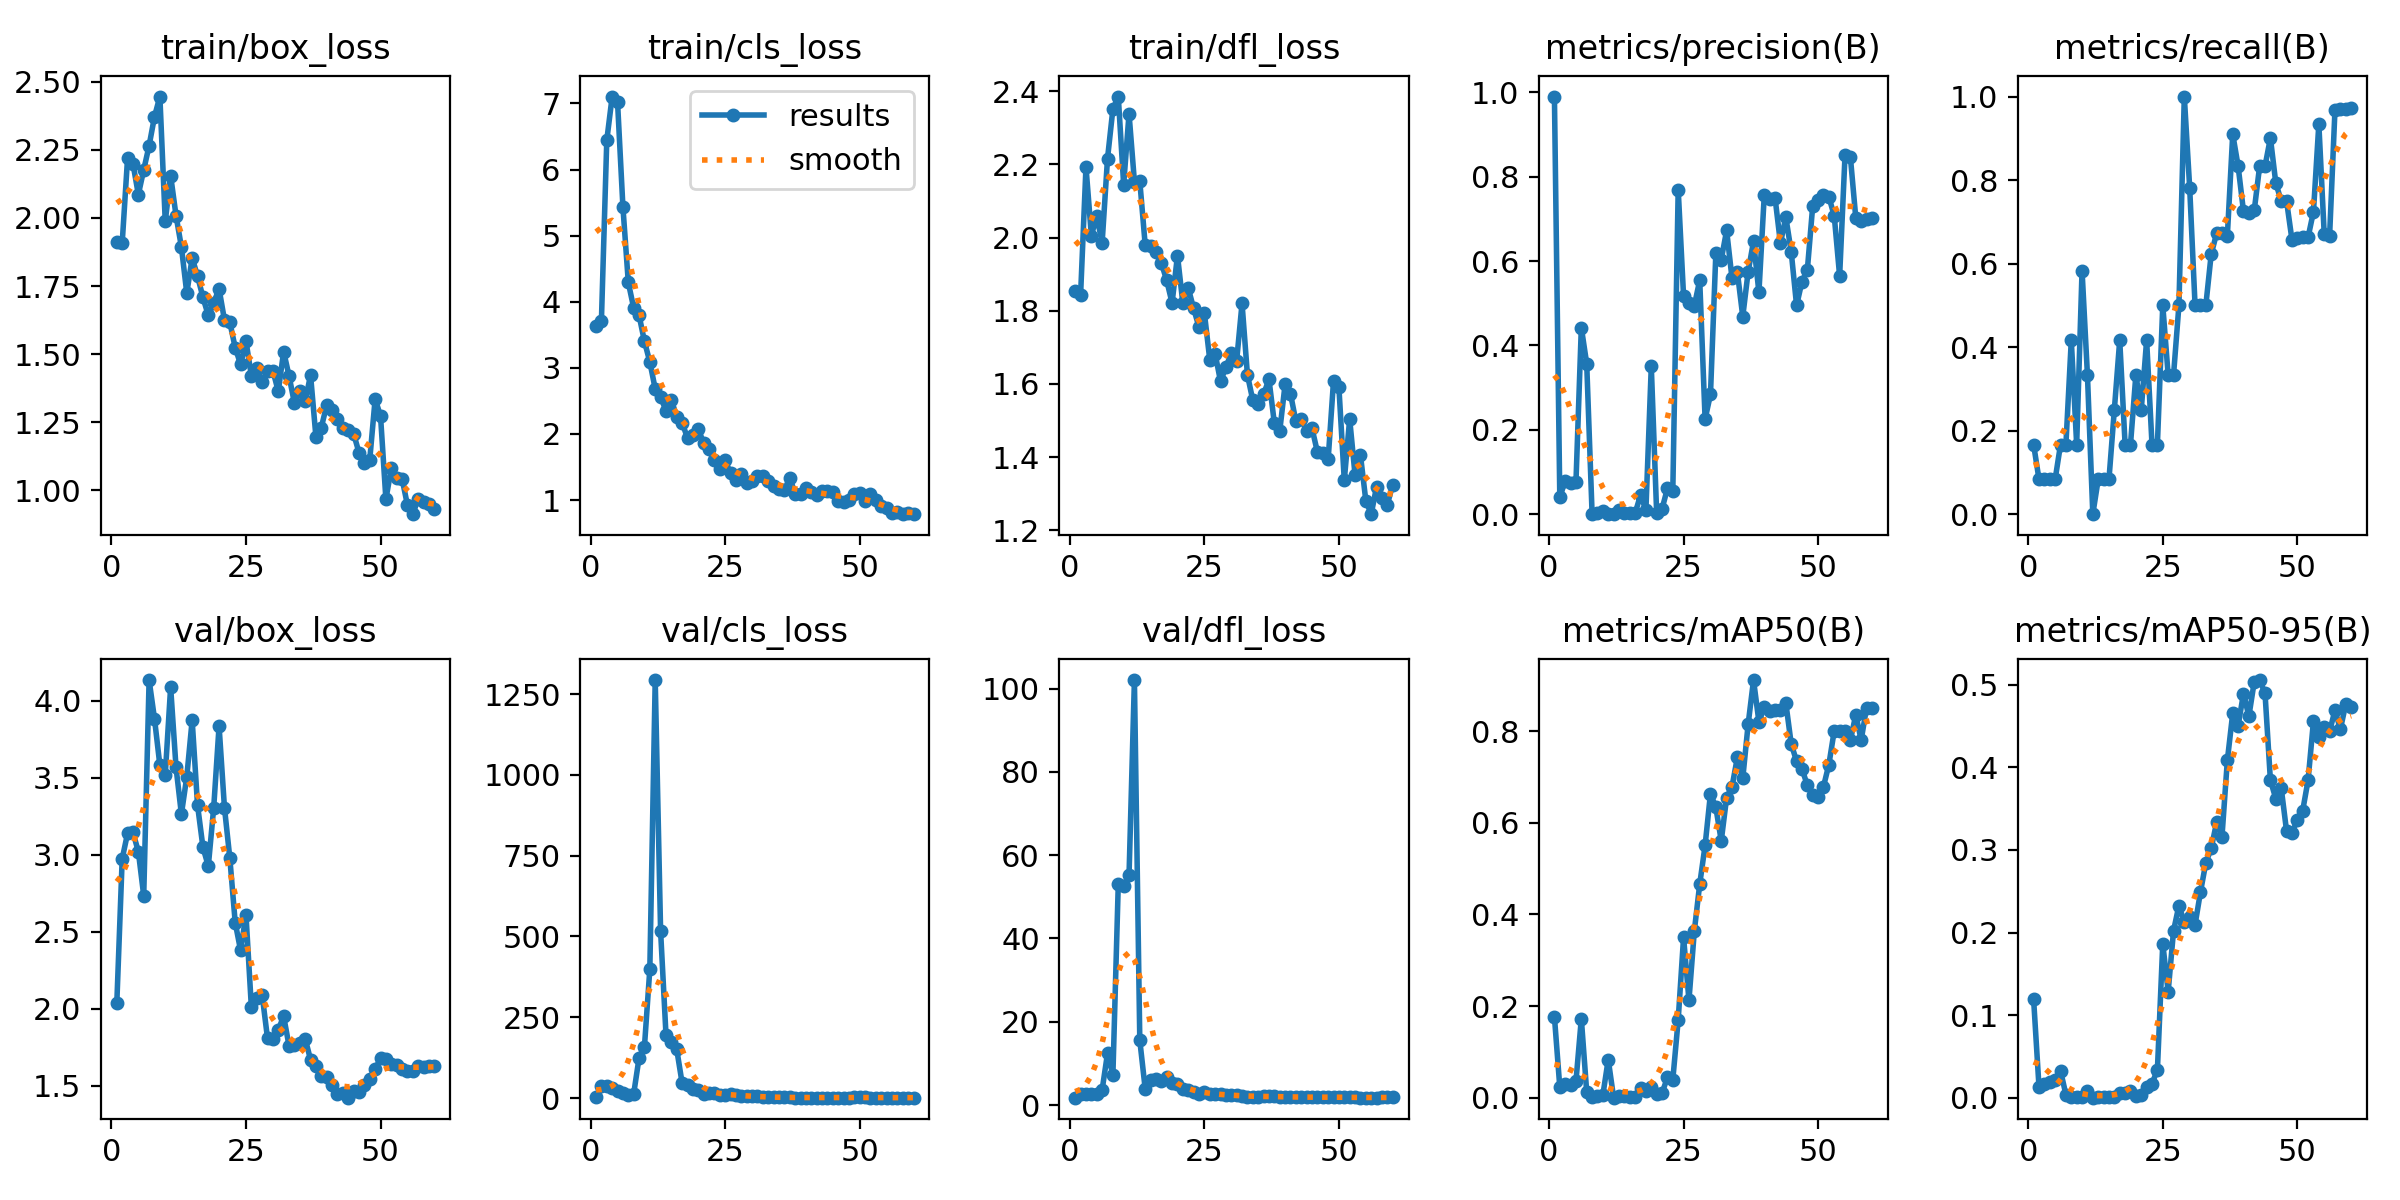

Data behind this chart, as committed beside it:
epoch, time, train/box_loss, train/cls_loss, train/dfl_loss, metrics/precision(B), metrics/recall(B), metrics/mAP50(B), metrics/mAP50-95(B), val/box_loss, val/cls_loss, val/dfl_loss, lr/pg0, lr/pg1, lr/pg2
1, 16.6, 1.912, 3.64, 1.854, 0.99, 0.1667, 0.1768, 0.119, 2.037, 3.798, 1.789, 0.0003811, 0.0003811, 0.0003811
2, 20.61, 1.908, 3.706, 1.844, 0.04023, 0.08333, 0.02282, 0.01294, 2.973, 37, 2.647, 0.0008433, 0.0008433, 0.0008433
3, 24.02, 2.221, 6.443, 2.193, 0.07828, 0.08333, 0.02937, 0.01693, 3.139, 36.41, 2.681, 0.00129, 0.00129, 0.00129
4, 26.55, 2.199, 7.104, 2.006, 0.07499, 0.08333, 0.02819, 0.01954, 3.145, 30.36, 2.676, 0.001358, 0.001358, 0.001358
5, 29.68, 2.086, 7.021, 2.059, 0.07523, 0.08333, 0.03542, 0.02171, 3.02, 21.41, 2.614, 0.001335, 0.001335, 0.001335
6, 32.63, 2.177, 5.432, 1.985, 0.4425, 0.1667, 0.1722, 0.03246, 2.734, 15.51, 3.618, 0.001311, 0.001311, 0.001311
7, 35.1, 2.265, 4.293, 2.216, 0.3568, 0.1667, 0.01275, 0.00384, 4.135, 9.707, 12.41, 0.001288, 0.001288, 0.001288
8, 37.57, 2.372, 3.905, 2.351, 0.00128, 0.4167, 0.00176, 0.00036, 3.884, 13.19, 7.237, 0.001264, 0.001264, 0.001264
9, 40.04, 2.446, 3.794, 2.385, 0.00289, 0.1667, 0.00348, 0.00038, 3.581, 124.5, 52.99, 0.00124, 0.00124, 0.00124
10, 43.16, 1.987, 3.4, 2.145, 0.00678, 0.5833, 0.00568, 0.00064, 3.519, 159.5, 52.67, 0.001217, 0.001217, 0.001217
11, 45.92, 2.155, 3.089, 2.338, 0.00136, 0.3333, 0.08323, 0.00836, 4.089, 399.1, 55.18, 0.001193, 0.001193, 0.001193
12, 48.44, 2.009, 2.682, 2.153, 0, 0, 0, 0, 3.568, 1294, 102.1, 0.00117, 0.00117, 0.00117
13, 50.88, 1.893, 2.557, 2.154, 0.00952, 0.08333, 0.00371, 0.00061, 3.263, 516.7, 15.54, 0.001146, 0.001146, 0.001146
14, 53.31, 1.724, 2.354, 1.98, 0.00317, 0.08333, 0.00264, 0.001, 3.506, 196.5, 3.93, 0.001122, 0.001122, 0.001122
15, 56.26, 1.853, 2.515, 1.977, 0.0019, 0.08333, 0.00146, 0.00039, 3.874, 173.7, 6.072, 0.001099, 0.001099, 0.001099
16, 59.18, 1.787, 2.259, 1.96, 0.00207, 0.25, 0.00073, 0.00026, 3.322, 150.6, 6.212, 0.001075, 0.001075, 0.001075
17, 61.68, 1.709, 2.168, 1.931, 0.04551, 0.4167, 0.02085, 0.00544, 3.049, 46.24, 5.673, 0.001052, 0.001052, 0.001052
18, 64.11, 1.642, 1.94, 1.883, 0.00992, 0.1667, 0.01506, 0.00511, 2.925, 40.03, 6.645, 0.001028, 0.001028, 0.001028
19, 66.47, 1.688, 1.978, 1.821, 0.3503, 0.1667, 0.02255, 0.00854, 3.303, 26.61, 5.293, 0.001005, 0.001005, 0.001005
20, 69.4, 1.74, 2.076, 1.951, 0.00217, 0.3333, 0.00693, 0.00155, 3.835, 26.13, 5.077, 0.000981, 0.000981, 0.000981
21, 72.5, 1.626, 1.861, 1.82, 0.01252, 0.25, 0.00992, 0.00324, 3.306, 12.41, 3.863, 0.0009574, 0.0009574, 0.0009574
22, 75.25, 1.616, 1.767, 1.862, 0.06106, 0.4167, 0.04427, 0.01327, 2.978, 15.33, 3.53, 0.0009339, 0.0009339, 0.0009339
23, 77.74, 1.524, 1.601, 1.806, 0.0558, 0.1667, 0.03954, 0.01713, 2.559, 15.22, 3.017, 0.0009103, 0.0009103, 0.0009103
24, 80.22, 1.462, 1.463, 1.755, 0.7695, 0.1667, 0.1698, 0.03343, 2.378, 10.06, 2.748, 0.0008867, 0.0008867, 0.0008867
25, 83.28, 1.548, 1.599, 1.794, 0.5168, 0.5, 0.3499, 0.1866, 2.609, 10.92, 3.031, 0.0008631, 0.0008631, 0.0008631
26, 86.31, 1.421, 1.404, 1.666, 0.5002, 0.3333, 0.2127, 0.1281, 2.01, 11.76, 2.577, 0.0008395, 0.0008395, 0.0008395
27, 88.8, 1.449, 1.31, 1.682, 0.4946, 0.3333, 0.364, 0.2021, 2.07, 8.583, 2.615, 0.000816, 0.000816, 0.000816
28, 91.52, 1.397, 1.4, 1.607, 0.5546, 0.5, 0.466, 0.2327, 2.089, 6.824, 2.613, 0.0007924, 0.0007924, 0.0007924
29, 94.16, 1.439, 1.258, 1.645, 0.2253, 1, 0.5507, 0.2123, 1.808, 5.344, 2.324, 0.0007688, 0.0007688, 0.0007688
30, 97.4, 1.44, 1.291, 1.684, 0.2842, 0.7817, 0.6639, 0.2182, 1.799, 5.605, 2.287, 0.0007452, 0.0007452, 0.0007452
31, 100.1, 1.363, 1.359, 1.664, 0.6193, 0.5, 0.6337, 0.2094, 1.862, 5.003, 2.312, 0.0007216, 0.0007216, 0.0007216
32, 102.6, 1.509, 1.361, 1.82, 0.6036, 0.5, 0.5606, 0.2488, 1.95, 3.919, 2.265, 0.0006981, 0.0006981, 0.0006981
33, 105.2, 1.42, 1.292, 1.625, 0.6726, 0.5, 0.6551, 0.2844, 1.759, 2.327, 2.023, 0.0006745, 0.0006745, 0.0006745
34, 107.7, 1.32, 1.219, 1.555, 0.5593, 0.6226, 0.6785, 0.3019, 1.765, 2.075, 1.982, 0.0006509, 0.0006509, 0.0006509
35, 112.1, 1.364, 1.168, 1.545, 0.5735, 0.6721, 0.7431, 0.3333, 1.775, 1.864, 1.999, 0.0006273, 0.0006273, 0.0006273
36, 114.6, 1.327, 1.146, 1.571, 0.4685, 0.6728, 0.6972, 0.316, 1.804, 1.818, 2.06, 0.0006038, 0.0006038, 0.0006038
37, 118, 1.423, 1.338, 1.613, 0.5749, 0.6667, 0.8154, 0.4085, 1.667, 1.721, 2.079, 0.0005802, 0.0005802, 0.0005802
38, 120.7, 1.196, 1.096, 1.493, 0.6468, 0.9101, 0.9117, 0.4654, 1.625, 1.602, 2.106, 0.0005566, 0.0005566, 0.0005566
39, 124.1, 1.23, 1.091, 1.471, 0.5258, 0.8333, 0.8206, 0.4504, 1.562, 1.559, 2.042, 0.000533, 0.000533, 0.000533
40, 126.7, 1.313, 1.182, 1.599, 0.7572, 0.725, 0.8518, 0.4894, 1.554, 1.546, 1.989, 0.0005094, 0.0005094, 0.0005094
41, 129.3, 1.295, 1.124, 1.573, 0.7466, 0.721, 0.8436, 0.4619, 1.505, 1.512, 1.898, 0.0004859, 0.0004859, 0.0004859
42, 131.9, 1.261, 1.078, 1.498, 0.7498, 0.7277, 0.8473, 0.5038, 1.443, 1.55, 1.947, 0.0004623, 0.0004623, 0.0004623
43, 134.8, 1.229, 1.133, 1.503, 0.6424, 0.8333, 0.8457, 0.5057, 1.454, 1.594, 1.874, 0.0004387, 0.0004387, 0.0004387
44, 138, 1.22, 1.13, 1.47, 0.7042, 0.8333, 0.8619, 0.4897, 1.421, 1.557, 1.845, 0.0004151, 0.0004151, 0.0004151
45, 140.6, 1.208, 1.128, 1.479, 0.6223, 0.9008, 0.7723, 0.3844, 1.465, 1.523, 1.849, 0.0003915, 0.0003915, 0.0003915
46, 143.2, 1.138, 0.9812, 1.414, 0.4948, 0.7931, 0.7344, 0.3623, 1.46, 1.517, 1.839, 0.000368, 0.000368, 0.000368
47, 145.7, 1.101, 0.9751, 1.41, 0.5514, 0.75, 0.7178, 0.3755, 1.506, 1.455, 1.936, 0.0003444, 0.0003444, 0.0003444
48, 148.6, 1.112, 1.002, 1.393, 0.5793, 0.75, 0.6821, 0.323, 1.545, 1.632, 1.904, 0.0003208, 0.0003208, 0.0003208
49, 151.4, 1.335, 1.087, 1.608, 0.7312, 0.6577, 0.6604, 0.3201, 1.607, 1.795, 1.879, 0.0002972, 0.0002972, 0.0002972
50, 153.9, 1.274, 1.099, 1.59, 0.745, 0.6604, 0.6553, 0.3365, 1.676, 1.832, 1.912, 0.0002737, 0.0002737, 0.0002737
51, 165.5, 0.9672, 0.9879, 1.336, 0.7578, 0.6635, 0.679, 0.3475, 1.67, 1.718, 1.888, 0.0002501, 0.0002501, 0.0002501
52, 171.2, 1.08, 1.088, 1.504, 0.7527, 0.6631, 0.7272, 0.3844, 1.642, 1.576, 1.865, 0.0002265, 0.0002265, 0.0002265
53, 174.8, 1.045, 1.005, 1.351, 0.7068, 0.7242, 0.8011, 0.4559, 1.633, 1.418, 1.825, 0.0002029, 0.0002029, 0.0002029
54, 178.1, 1.043, 0.904, 1.405, 0.5647, 0.9344, 0.8011, 0.4365, 1.609, 1.359, 1.774, 0.0001793, 0.0001793, 0.0001793
55, 180.6, 0.946, 0.8861, 1.281, 0.8505, 0.671, 0.8011, 0.4487, 1.596, 1.302, 1.765, 0.0001558, 0.0001558, 0.0001558
56, 183.1, 0.9122, 0.8073, 1.244, 0.8464, 0.6667, 0.7803, 0.4435, 1.592, 1.261, 1.765, 0.0001322, 0.0001322, 0.0001322
57, 185.5, 0.9684, 0.8176, 1.319, 0.7026, 0.9687, 0.8358, 0.4693, 1.629, 1.189, 1.802, 0.0001086, 0.0001086, 0.0001086
58, 188.3, 0.9554, 0.7891, 1.287, 0.6959, 0.9704, 0.7806, 0.446, 1.621, 1.189, 1.81, 8.50255e-05, 8.50255e-05, 8.50255e-05
59, 191.3, 0.9489, 0.8013, 1.27, 0.6992, 0.9703, 0.8511, 0.4766, 1.624, 1.181, 1.824, 6.1447e-05, 6.1447e-05, 6.1447e-05
60, 193.7, 0.9313, 0.7861, 1.324, 0.7015, 0.9727, 0.8511, 0.4732, 1.629, 1.166, 1.83, 3.78685e-05, 3.78685e-05, 3.78685e-05
